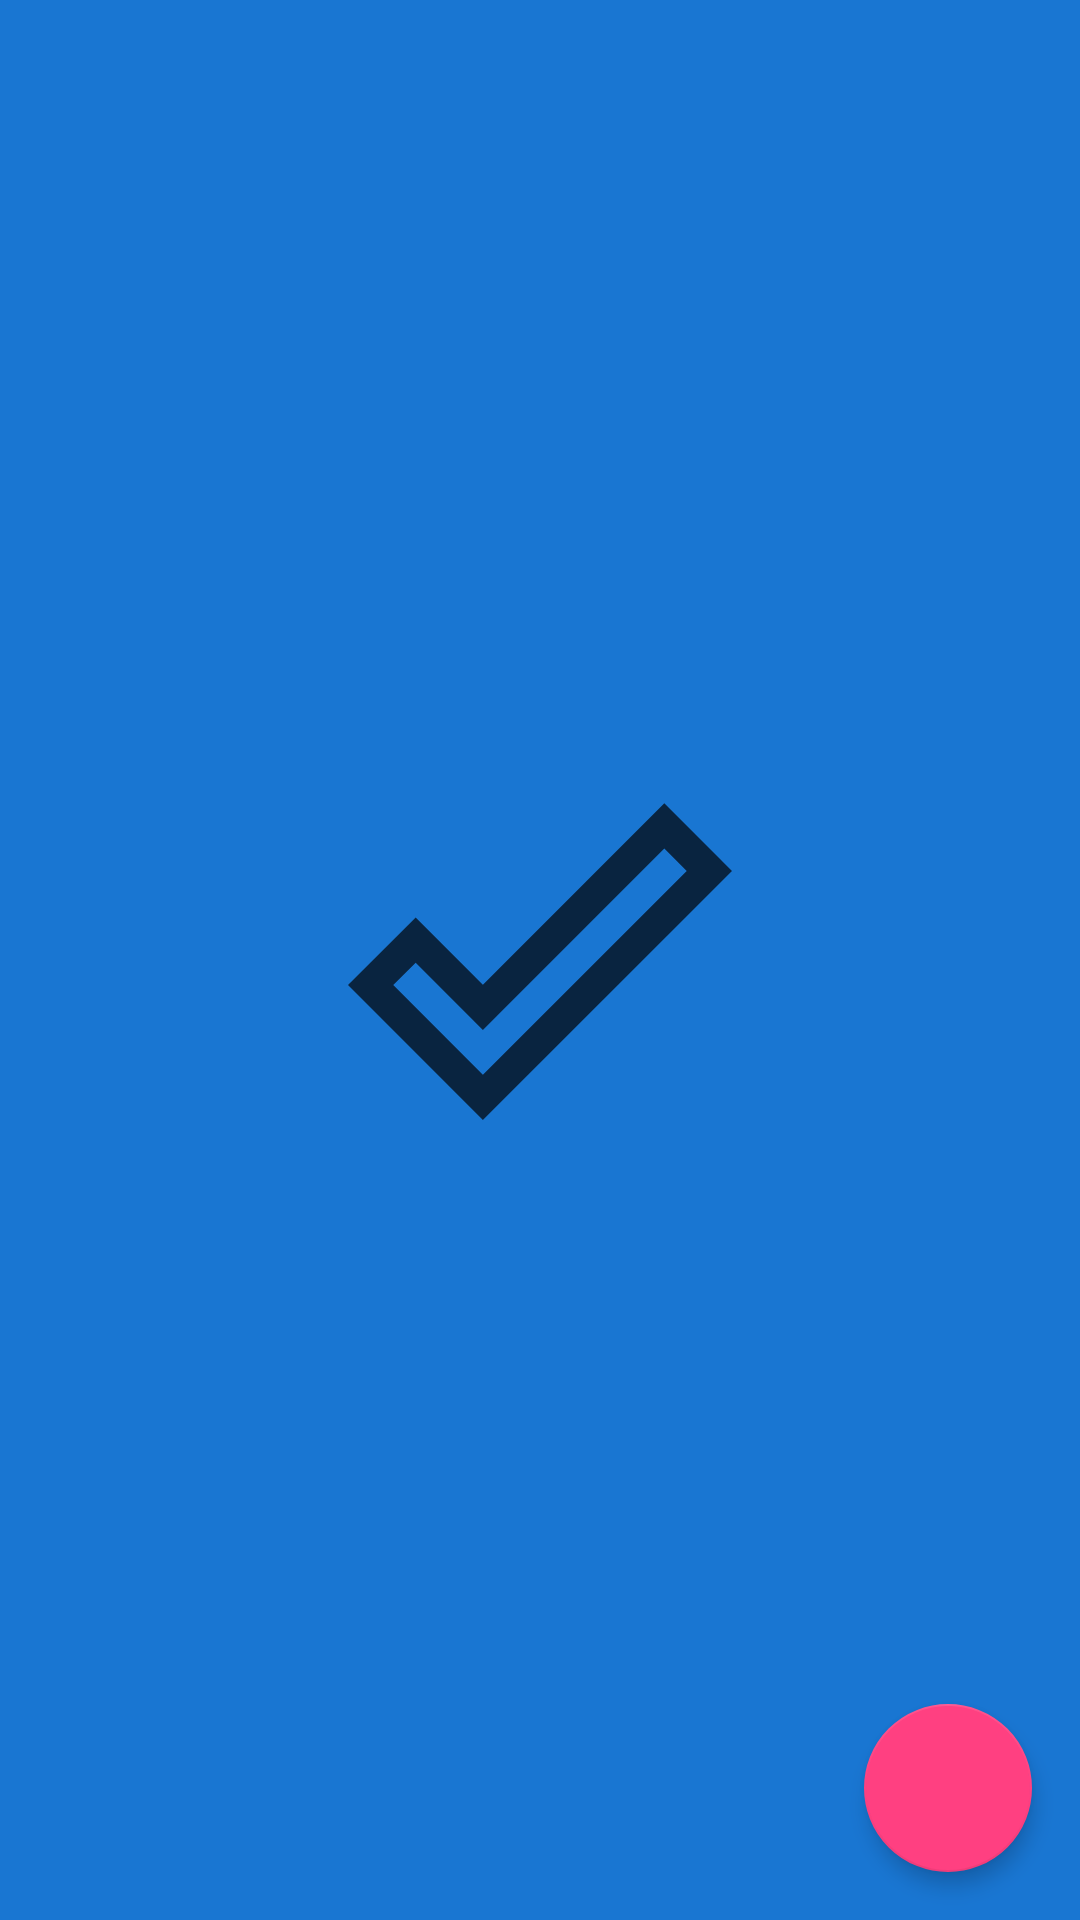

Write the Android layout XML for this screen, with the resource values it uses.
<!-- AndroidManifest.xml: application theme splashScreenTheme -->
<!-- res/layout/activity_main.xml -->
<?xml version="1.0" encoding="utf-8"?>
<RelativeLayout
    xmlns:android="http://schemas.android.com/apk/res/android"
    xmlns:app="http://schemas.android.com/apk/res-auto"
    xmlns:tools="http://schemas.android.com/tools"
    android:layout_width="match_parent"
    android:layout_height="match_parent"
    tools:context=".ui.MainActivity">

    <androidx.recyclerview.widget.RecyclerView
        android:id="@+id/recyclerView"
        android:layout_width="match_parent"
        android:layout_height="match_parent"
        android:paddingHorizontal="@dimen/medium"
        app:layoutManager="androidx.recyclerview.widget.LinearLayoutManager"
        tools:listitem="@layout/item_note" />

    <com.google.android.material.floatingactionbutton.FloatingActionButton
        android:id="@+id/fabAddNote"
        android:layout_width="wrap_content"
        android:layout_height="wrap_content"
        android:layout_alignParentBottom="true"
        android:layout_alignParentEnd="true"
        android:layout_margin="@dimen/large"
        android:src="@drawable/ic_add"
        app:backgroundTint="@color/colorAccent"
        app:elevation="@dimen/small"
        app:pressedTranslationZ="@dimen/large"
        android:contentDescription="@string/add_note" />
</RelativeLayout>
<!-- res/layout/item_note.xml (included above) -->
<?xml version="1.0" encoding="utf-8"?>
<FrameLayout xmlns:android="http://schemas.android.com/apk/res/android"
    android:layout_width="match_parent"
    android:layout_height="wrap_content"
    xmlns:app="http://schemas.android.com/apk/res-auto"
    xmlns:tool="http://schemas.android.com/tools"
    android:layout_marginVertical="@dimen/small"
    android:elevation="@dimen/medium">

<androidx.cardview.widget.CardView
    android:layout_width="match_parent"
    android:layout_height="wrap_content"
    android:layout_gravity="center"
    app:cardCornerRadius="@dimen/large"
    >

    <LinearLayout
        android:layout_width="match_parent"
        android:layout_height="wrap_content"
        android:orientation="vertical"
        android:padding="@dimen/medium">

        <TextView
            android:id="@+id/textViewNoteName"
            android:layout_width="match_parent"
            android:layout_height="wrap_content"
            android:textSize="22sp"
            android:textStyle="bold"
            android:layout_marginBottom="@dimen/small"
            tool:text="note name"/>

        <TextView
            android:id="@+id/textViewNoteBody"
            android:layout_width="match_parent"
            android:layout_height="wrap_content"
            android:textSize="16sp"
            android:layout_marginBottom="@dimen/small"
            tool:text="note Body"/>
    </LinearLayout>
</androidx.cardview.widget.CardView>
</FrameLayout>
<!-- resources referenced by this layout -->
<resources>
  <color name="colorAccent">#FF4081</color>
  <dimen name="large">16dp</dimen>
  <dimen name="medium">8dp</dimen>
  <dimen name="small">4dp</dimen>
  <string name="add_note">Add note</string>
  <style name="splashScreenTheme" parent="Theme.MaterialComponents.Light.NoActionBar">
          <item name="android:windowBackground">@drawable/splash_image</item>
          <item name="android:statusBarColor">@color/black</item>
      </style>
  <!-- drawable splash_image (drawable) -->
  <?xml version="1.0" encoding="utf-8"?>
  <layer-list xmlns:android="http://schemas.android.com/apk/res/android">
  
      <item android:drawable="@color/colorPrimary"/>
  
      <item android:drawable="@drawable/ic_launcher_foreground" android:gravity="center"/>
  </layer-list>
  <color name="black">#FF000000</color>
  <color name="colorPrimary">#1976D2</color>
  <!-- drawable ic_launcher_foreground (drawable) -->
  <vector android:height="128dp" android:tint="@color/colorPrimaryDark"
      android:viewportHeight="24" android:viewportWidth="24"
      android:width="128dp" xmlns:android="http://schemas.android.com/apk/res/android">
      <path android:fillColor="@android:color/white" android:pathData="M19.77,5.03l1.4,1.4L8.43,19.17l-5.6,-5.6 1.4,-1.4 4.2,4.2L19.77,5.03m0,-2.83L8.43,13.54l-4.2,-4.2L0,13.57 8.43,22 24,6.43 19.77,2.2z"/>
  </vector>
  <color name="colorPrimaryDark">#092440</color>
</resources>
